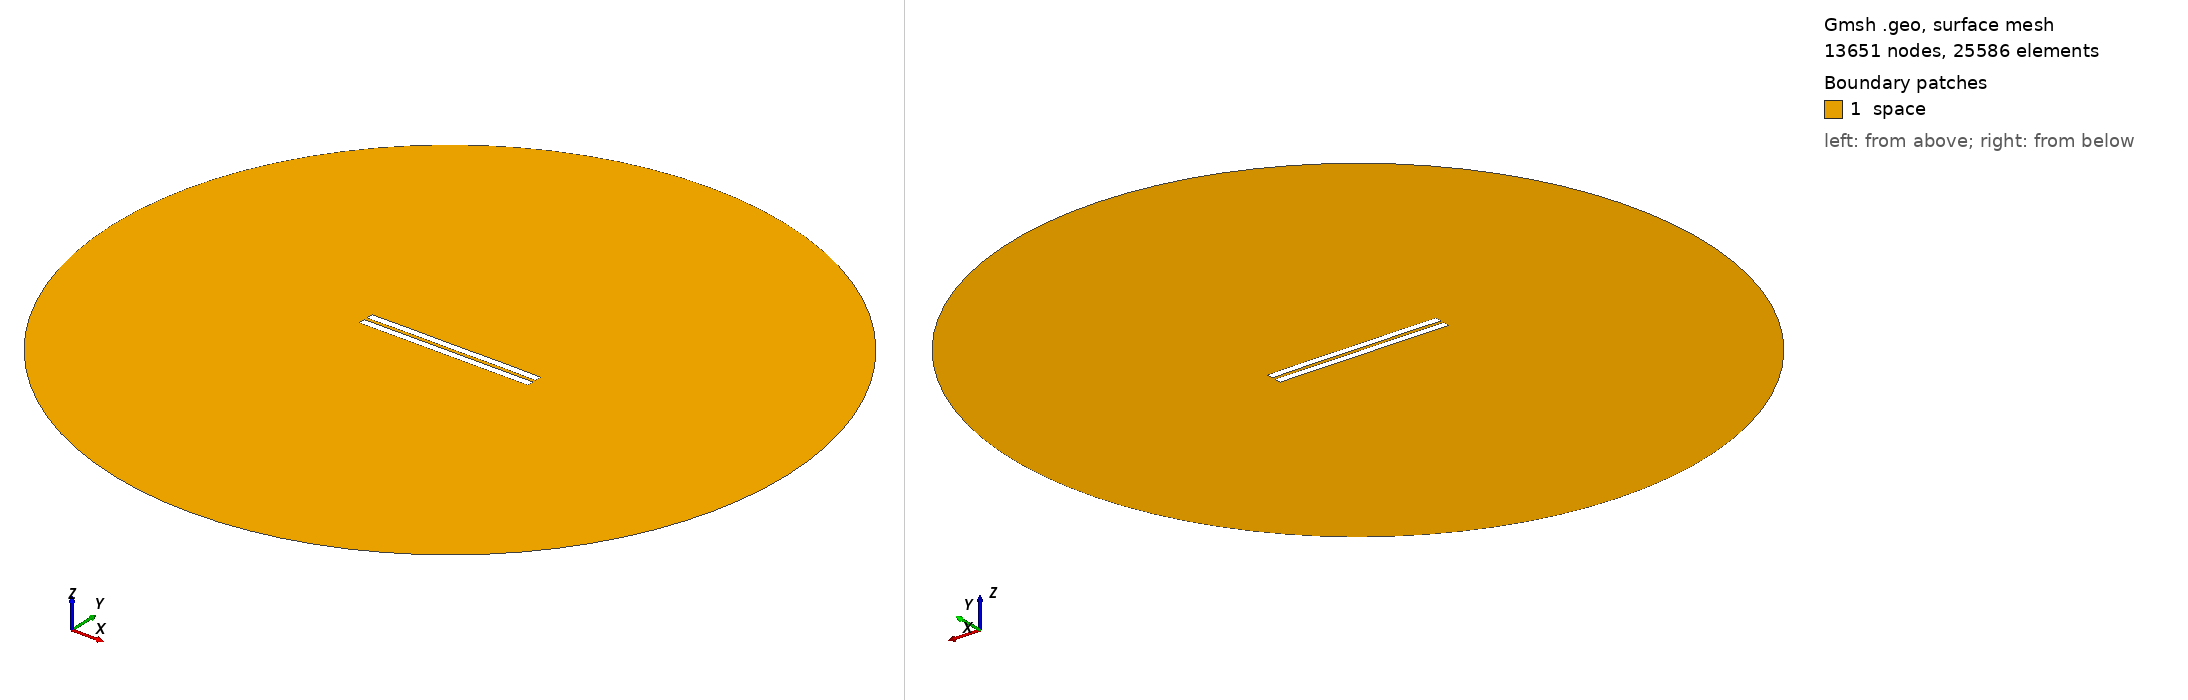

Gmsh geometry script, surface-meshed: 13651 nodes, 25586 surface elements. Boundary patches (legend numbers): 1 space. Left view from above one corner, right view from below the opposite corner. Legend entries are the model's physical surfaces. The drawing asked Gmsh for element sizes between 1% and 20% of the model's largest extent; the script's own settings can give other sizes.

=== 1714.geo (drawn) ===
//---------------------------------------
// Geometry kernel
//---------------------------------------

SetFactory("OpenCASCADE");



//---------------------------------------
// Parameters of the geometry
//---------------------------------------

// Overetch of the upper plate
overetch = 0.0;

// Distance between the plates
distance = 2.0;

// Discretization over the x axis (for the deformation)
nx = 50; 

// Length of the plate
L = 100 - overetch; 

// Number of modes
n = 4; 

// 1st mode coefficient
coeff(1) = 0.07499999999999998;
beta(1) = 0.596864 * 3.1415926535 / L;

// 2nd mode coefficient
coeff(2) = 0.07499999999999998;
beta(2) = 1.49418 * 3.1415926535 / L;

// 3rd mode coefficient
coeff(3) = 0.0;
beta(3) = 2.50025 * 3.1415926535 / L;

// 4th mode coefficient
coeff(4) = 0.07499999999999998;
beta(4) = 3.49999 * 3.1415926535 / L;



//---------------------------------------
// Upper plate (deformed rectangle)
//---------------------------------------

// Coordiantes of the upper plate
xmin = -50;
xmax = 50 - overetch;

// Height of the upper plate
yheight = 4 - 2 * overetch;

// Indexes of the points
UpperID[] = {};
LowerID[] = {};
LeftID[] = {};
RightID[] = {};

// Point index
p = 1;

// Horizontal edges
For i In {1:nx}
    x = xmin + (i-1)*(xmax - xmin)/(nx-1);

    y_bottom = distance / 2 + overetch;
    For j In {1:n}
        C = (Cosh(beta(j)*L) + Cos(beta(j)*L)) / (Sinh(beta(j)*L) + Sin(beta(j)*L));
        y_bottom  = y_bottom + coeff(j) * (Cosh(beta(j)*(x+50)) - Cos(beta(j)*(x+50)) - C * (Sinh(beta(j)*(x+50)) - Sin(beta(j)*(x+50))));
    EndFor

    y_top = y_bottom + yheight;

    Point(p) = {x, y_top, 0, 1.0};
    UpperID[i] = p;
    p = p + 1;

    Point(p) = {x, y_bottom, 0, 1.0};
    LowerID[i] = p;
    p = p + 1;
EndFor

// Create point lists
UpperPts[] = {}; LowerPts[] = {};
For i In {1:nx}
  UpperPts[] += {UpperID[i]};
  LowerPts[] += {LowerID[i]};
EndFor

// Build splines
Spline(1) = {UpperPts[]};
Spline(2) = {LowerPts[]};
Line(3) = {LowerPts[nx-1], UpperPts[nx-1]};
Line(4) = {LowerPts[0], UpperPts[0]};

// Build the plane surface
Curve Loop(1) = {2, 3, -1, -4};
Plane Surface(1) = {1};



//---------------------------------------
// Lower plate (rectangle)
//---------------------------------------

// Vertices
Point(1001) = {-50, -1, 0, 1.0};
Point(1002) = { 50, -1, 0, 1.0};
Point(1003) = { 50,  -5, 0, 1.0};
Point(1004) = {-50,  -5, 0, 1.0};

// Edges
Line(5) = {1001, 1002};
Line(6) = {1002, 1003};
Line(7) = {1003, 1004};
Line(8) = {1004, 1001};

// Plane surface
Line Loop(2) = {5, 6, 7, 8};
Plane Surface(2) = {2}; 



//---------------------------------------
// Outer (fictious) boundary
//---------------------------------------

// Points
Point(1005) = {0, 0, 0};       // Center
Point(1006) = {200, 0, 0};     // Start point
Point(1007) = {0, 200, 0};     // 90 degrees
Point(1008) = {-200, 0, 0};    // 180 degrees
Point(1009) = {0, -200, 0};    // 270 degrees

// Circle arcs (each needs start, center, end)
Circle(9) = {1006, 1005, 1007};
Circle(10) = {1007, 1005, 1008};
Circle(11) = {1008, 1005, 1009};
Circle(12) = {1009, 1005, 1006};

// Plane surface for the entire domain
Curve Loop(3) = {9, 10, 11, 12};
Surface(3) = {3};

// Subtract the plates from the whole domain to obtain the actual domain where we want to solve the equations
BooleanDifference{ Surface{3}; Delete; }{ Surface{1}; Surface{2}; Delete; }




//---------------------------------------
// Transfinite Lines/Curves
//---------------------------------------

// Set the number of points on the boundaries
r = 7;

// Plates
Transfinite Curve {1, 2} = 50*r Using Progression 1;
Transfinite Curve {3, 4} = 2*r Using Progression 1;
Transfinite Line {5, 7} = 50*r Using Progression 1;
Transfinite Line {6, 8} = 2*r Using Progression 1;

// Outer boundary
Transfinite Line {9, 10, 11, 12} = 20 Using Progression 1;



//---------------------------------------
// Physical groups
//---------------------------------------                

// Physical curves (boundaries)
Physical Line("force_segment", 10) = {2};
Physical Line("upper_plate", 11) = {1, 3, 4};
Physical Line("lower_plate", 12) = {5, 6, 7, 8};
Physical Line("boundary", 20) = {9, 10, 11, 12};

// Physical Surfaces
Physical Surface("space", 30) = {3};



//---------------------------------------
// 6. Generate the Mesh
//---------------------------------------

// 2D mesh generation
Mesh 2;
